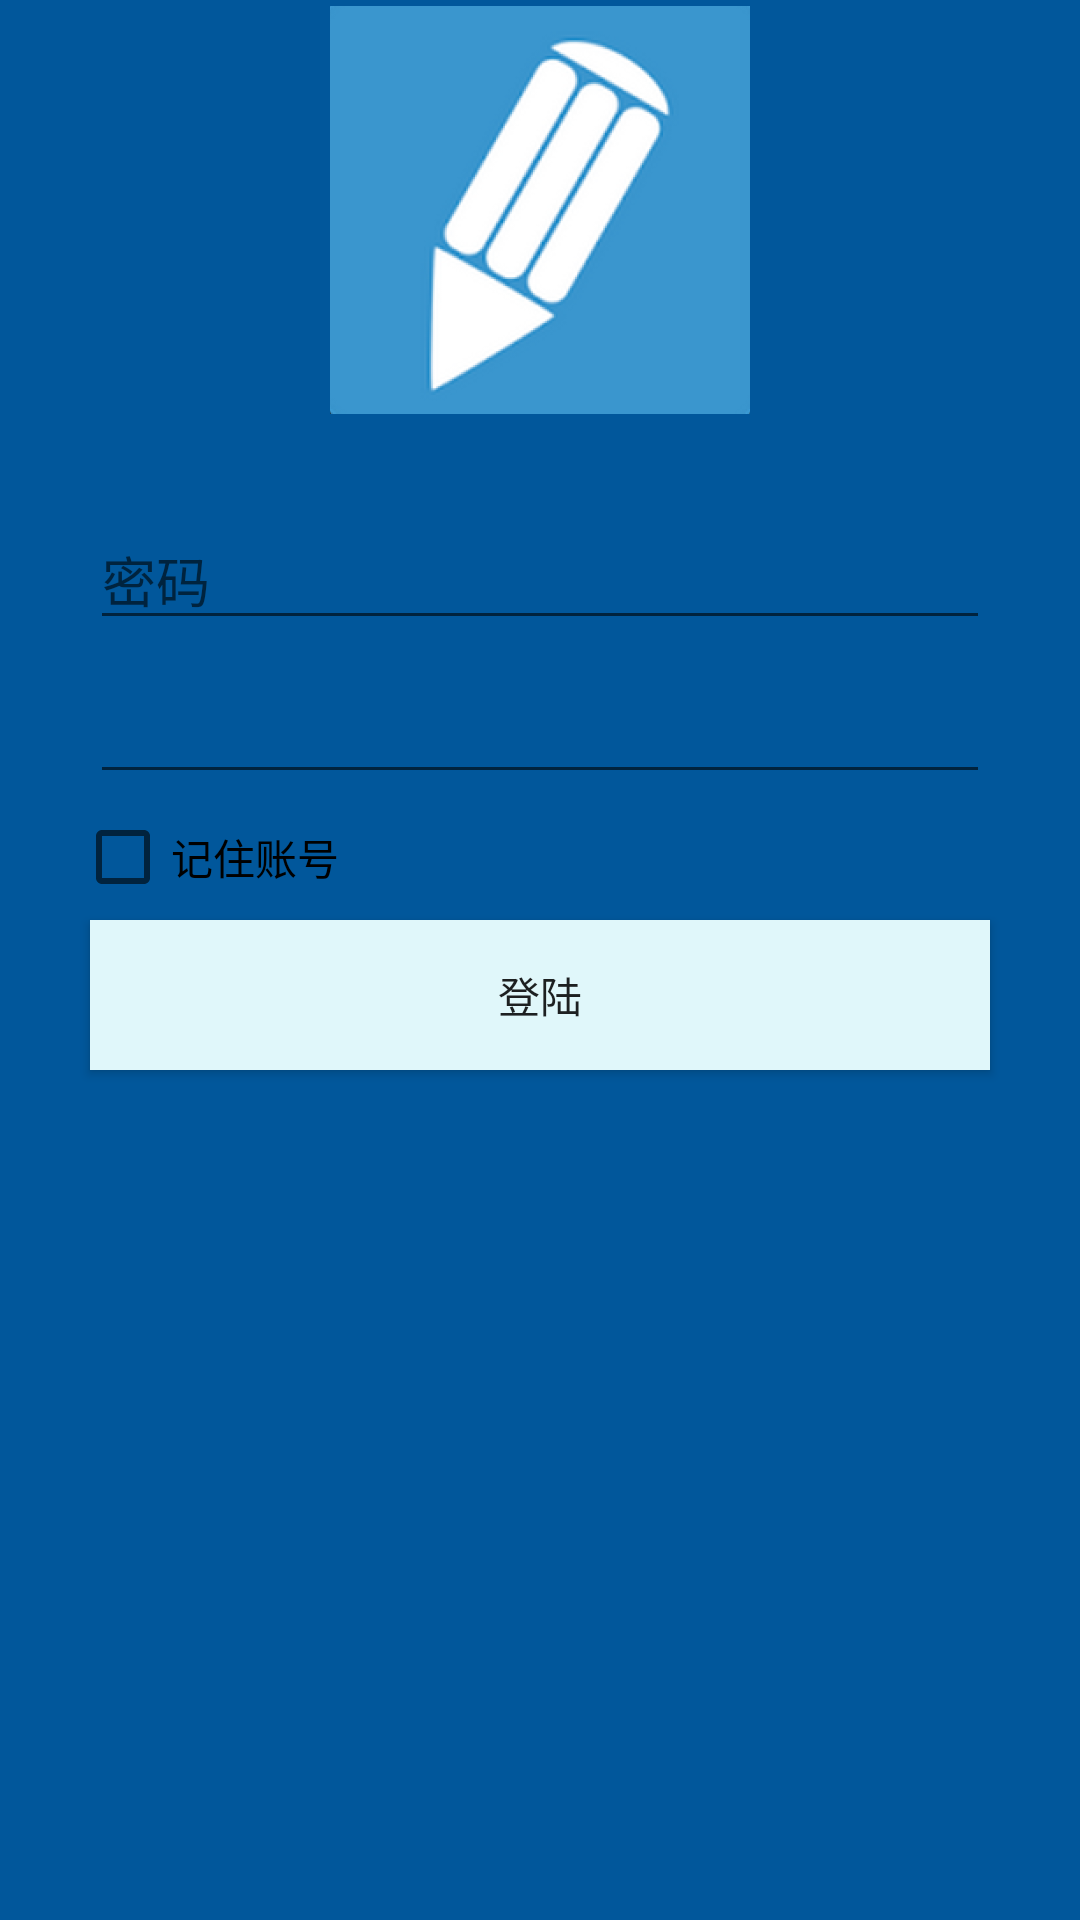

Android layout source for this screen:
<!-- AndroidManifest.xml: application theme AppTheme -->
<!-- res/layout/activity_main.xml -->
<LinearLayout xmlns:android="http://schemas.android.com/apk/res/android"
    xmlns:tools="http://schemas.android.com/tools" android:layout_width="match_parent"
    android:layout_height="match_parent"
    tools:context=".MainActivity"
    android:orientation="vertical"
    android:background="#01579B"
    android:logo="@drawable/logo"
    >
    <ImageView
        android:layout_width="140dp"
        android:layout_height="140dp"
        android:src="@drawable/logo"
        android:background="@drawable/test_image"
        android:layout_gravity="center"

        />
    <LinearLayout
        android:id="@+id/login_div"
        android:layout_width="fill_parent"
        android:layout_height="wrap_content"
        android:padding="15dip"
        android:layout_margin="10dp"
        android:orientation="vertical">
        
        <EditText
            android:id="@+id/username_edit"
            android:layout_width="fill_parent"
            style="@style/text_login_user"
            android:layout_margin="5dp"
            android:hint="密码"
            android:layout_height="wrap_content"></EditText>
            
        <EditText
            android:id="@+id/password_edit"
            android:layout_width="fill_parent"
            android:layout_height="wrap_content"
            android:password="true"
            android:layout_margin="5dp"
            android:singleLine="true"
            android:inputType="textPassword" />
        
        <CheckBox
            android:id="@+id/rembmberCheckBox"
            android:layout_width="fill_parent"
            android:layout_height="wrap_content"
            android:text="记住账号"
            android:layout_gravity="left"
            android:layout_weight="1"
            />
        <Button
            android:id="@+id/signin_button"
            android:layout_width="match_parent"
            android:layout_height="50dp"
            android:layout_margin="5dp"
            android:layout_below="@id/password_edit"
            android:layout_alignRight="@id/password_edit"
            android:text="登陆"
            android:background="@drawable/buttonstyle"></Button>
            //android:background="@drawable/blue_button" />
    </LinearLayout>

</LinearLayout>
<!-- resources referenced by this layout -->
<resources>
  <!-- drawable buttonstyle (drawable) -->
  <?xml version="1.0" encoding="utf-8"?>
  <selector xmlns:android="http://schemas.android.com/apk/res/android">
  
      <item android:state_selected="true">//定义当button 处于pressed 状态时的形态。
          <shape>
              <gradient  android:startColor="#0000ff" />
              <stroke   android:width="2dp" android:color="#000000" />
              <corners android:radius="5dp" />
              <padding android:left="10dp" android:top="10dp"
                  android:bottom="10dp" android:right="10dp"/>
          </shape>
      </item>
      <item android:state_focused="true">//定义当button获得 focus时的形态
          Log.d("dfd","dfd1");
          <shape>
              <gradient android:startColor="#aad100"/>
              <stroke android:width="2dp" android:color="#000000"/>
              <corners android:radius="8dp" />
              <padding android:left="10dp" android:top="10dp"
                  android:bottom="10dp" android:right="10dp"/>
          </shape>
      </item>
      <item android:state_pressed="true">//定义当button获得 focus时的形态
          <shape>
              <gradient android:startColor="#0097A7"/>//按钮点击显示
              <stroke android:width="2dp" android:color="#333333"/>
              <corners android:radius="8dp" />
              <padding android:left="10dp" android:top="10dp"
                  android:bottom="10dp" android:right="10dp"/>
          </shape>
      </item>
          <item android:state_enabled="true"
              android:drawable="@color/white">//按钮初始显示
              <shape>
  
                  <gradient android:color="#E8F5E9"/>
                  <stroke android:width="2dp" android:color="#0097A7"/>
                  <padding android:left="10dp" android:top="10dp"
                      android:bottom="10dp" android:right="10dp"/>
              </shape>
  
      </item>
  
  </selector>
  <!-- drawable logo: png bitmap (drawable, 27884 bytes) -->
  <!-- drawable test_image (drawable) -->
  <?xml version="1.0" encoding="utf-8"?>
  <shape xmlns:android="http://schemas.android.com/apk/res/android"
      >
          <corners
              android:radius="35dp" />
  
      </shape>
  <style name="text_login_user">
          <item name="android:hint">Email或用户名</item>
          <item name="android:inputType">text</item>
          </style>
  <style name="AppTheme" parent="Theme.AppCompat.Light.NoActionBar">
          
  
      </style>
  <color name="white">#E0F7FA</color>
</resources>
